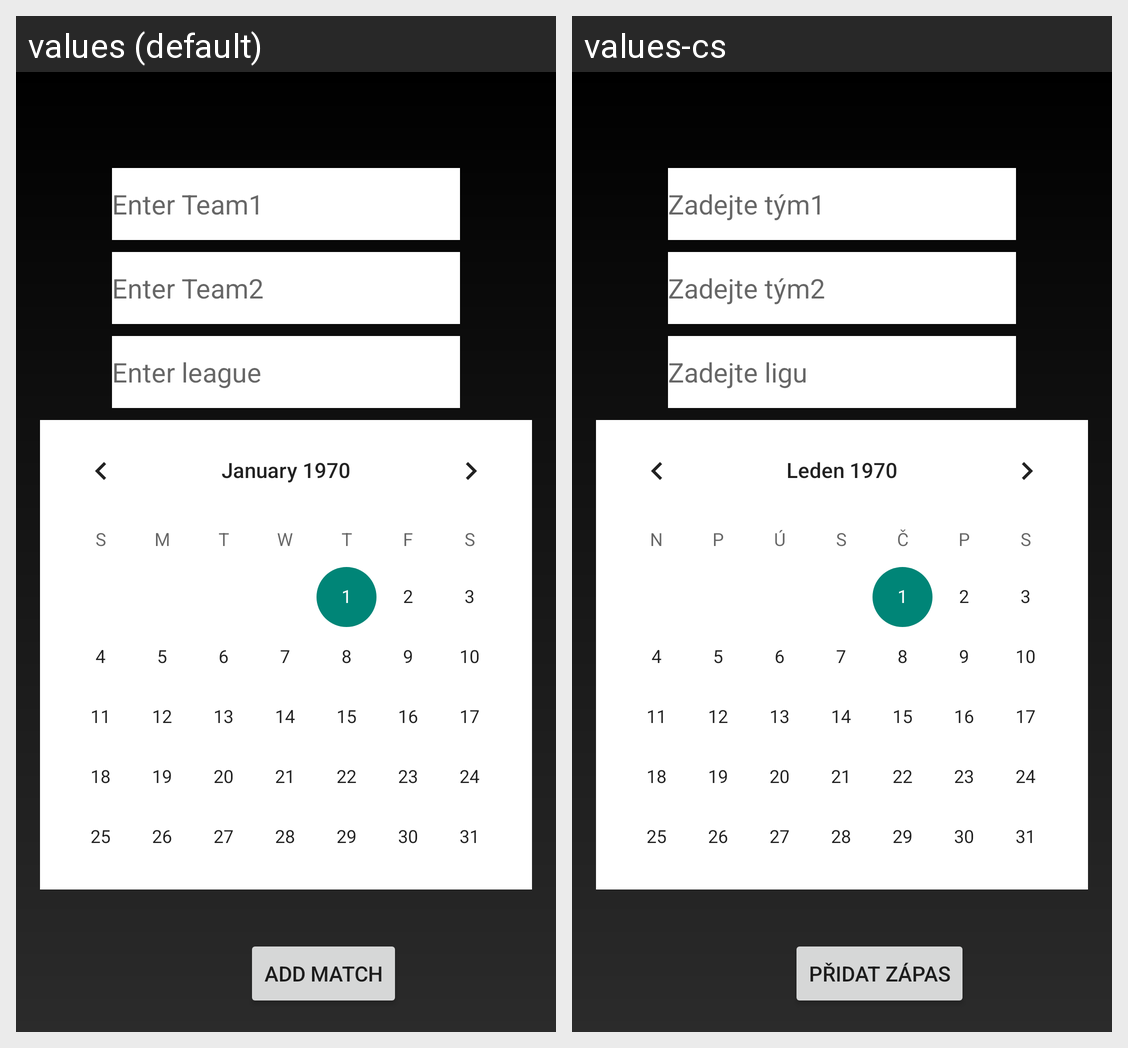

The same Android screen rendered under two of its app's locales, left to right. List the strings drawn on it with the default value and each locale's translation.
Android screen res/layout/new_match_layout.xml rendered under 2 locales, left to right: values (default), values-cs. Device: Nexus 5 (rendered at 1080×1920; each locale shown at half size, 540×960, under a caption strip naming it); theme Theme.Zapasovnik.
Strings drawn on this screen, with the default value and each locale's value (text and hints the layout hard-codes, and strings that could not be matched under every locale, appear in the picture but are not listed):

enter_t1
  values: Enter Team1
  values-cs: Zadejte tým1

enter_t2
  values: Enter Team2
  values-cs: Zadejte tým2

enter_league
  values: Enter league
  values-cs: Zadejte ligu

add_match
  values: Add match
  values-cs: Přidat zápas
